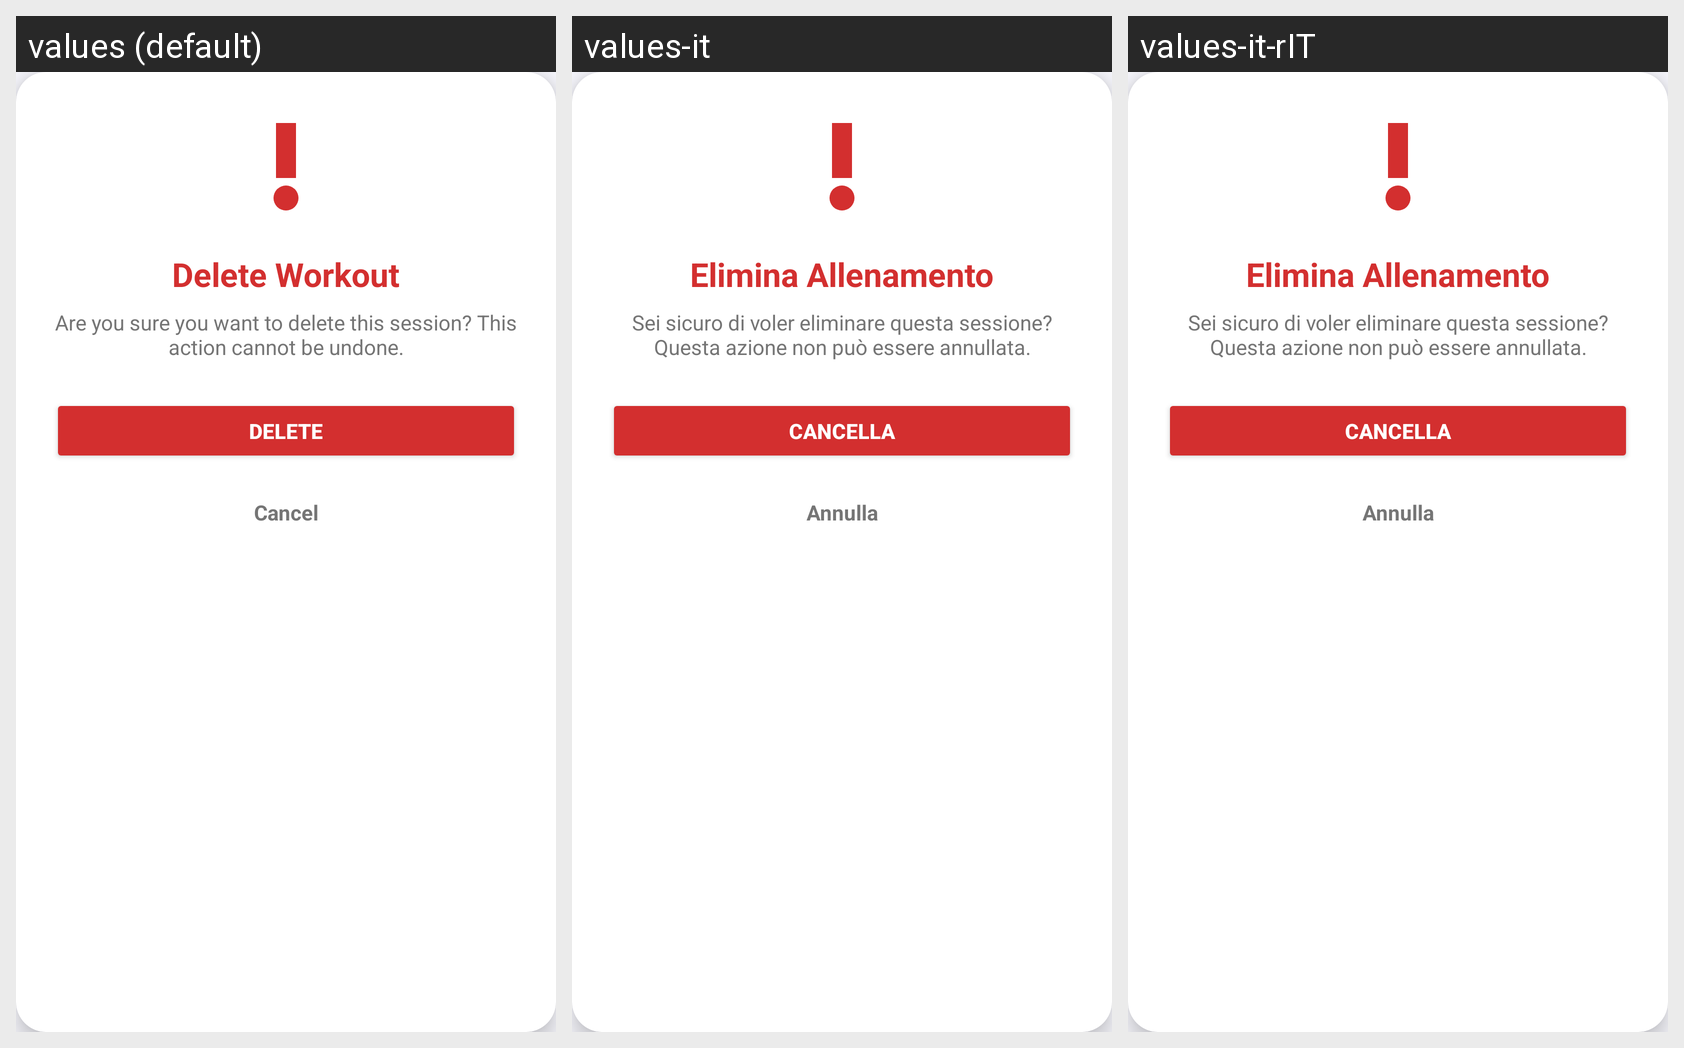

Translations of the strings shown on this Android screen, per locale in the grid:
Android screen res/layout/dialog_delete_workout.xml rendered under 3 locales, left to right: values (default), values-it, values-it-rIT. Device: Nexus 5 (rendered at 1080×1920; each locale shown at half size, 540×960, under a caption strip naming it); theme Theme.PushApp.
Strings drawn on this screen, with the default value and each locale's value (text and hints the layout hard-codes, and strings that could not be matched under every locale, appear in the picture but are not listed):

delete_workout
  values: Delete Workout
  values-it: Elimina Allenamento
  values-it-rIT: Elimina Allenamento  [from values-it]

are_you_sure_you_want_to_delete_this_session_this_action_cannot_be_undone
  values: Are you sure you want to delete this session? This action cannot be undone.
  values-it: Sei sicuro di voler eliminare questa sessione? Questa azione non può essere annullata.
  values-it-rIT: Sei sicuro di voler eliminare questa sessione? Questa azione non può essere annullata.  [from values-it]

cancel
  values: Cancel
  values-it: Annulla
  values-it-rIT: Annulla
